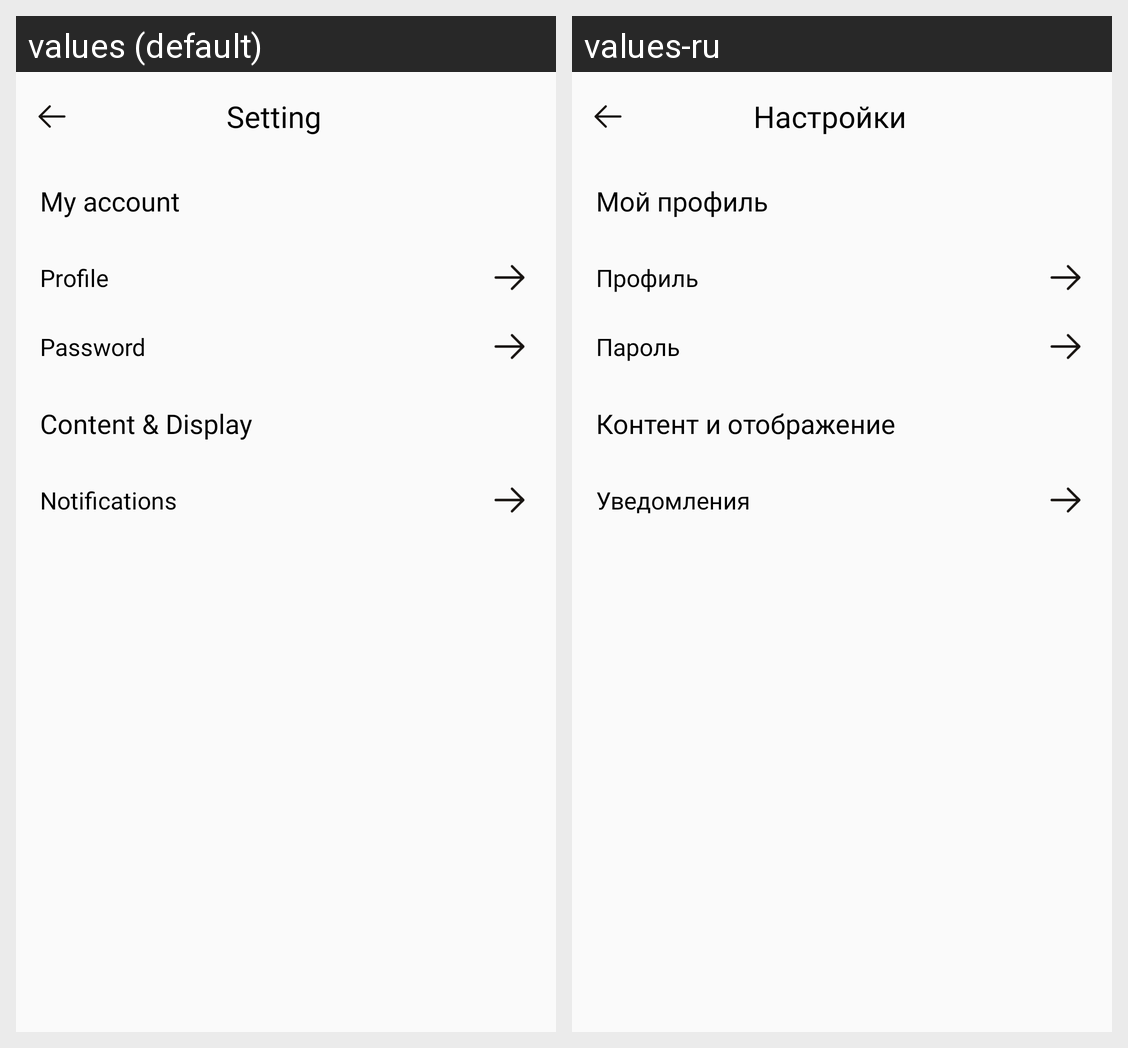

Strings drawn on this Android screen and how each of the app's shown locales translates them:
Android screen res/layout/fragment_settings.xml rendered under 2 locales, left to right: values (default), values-ru. Device: Nexus 5 (rendered at 1080×1920; each locale shown at half size, 540×960, under a caption strip naming it); theme Theme.HappyTails.
Strings drawn on this screen, with the default value and each locale's value (text and hints the layout hard-codes, and strings that could not be matched under every locale, appear in the picture but are not listed):

setting
  values: Setting
  values-ru: Настройки

content_amp_display
  values: Content & Display
  values-ru: Контент и отображение

password
  values: Password
  values-ru: Пароль

notifications
  values: Notifications
  values-ru: Уведомления

my_account
  values: My account
  values-ru: Мой профиль

profile
  values: Profile
  values-ru: Профиль
